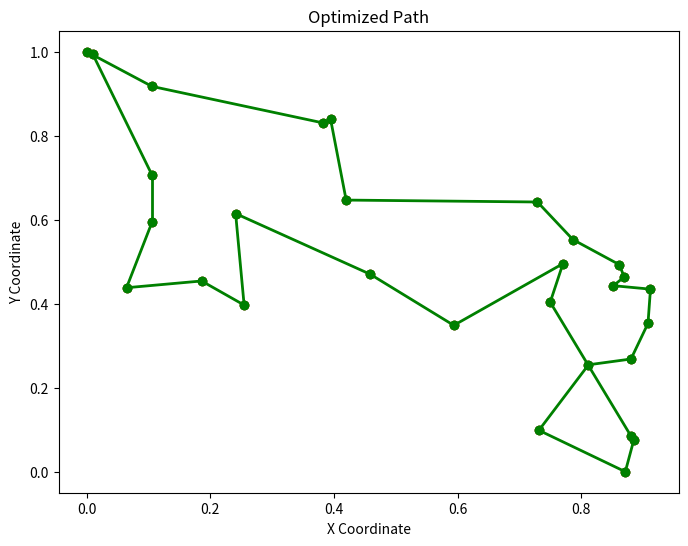

This chart was generated by the following Python code:
import math
import numpy as np
import matplotlib.pyplot as plt
import random


def distance(point1, point2):
    return math.dist(point1,point2)


def choose_next_node(current_point, visited, pheromone, points, alpha, beta):
    probabilities = []
    for i, visited_status in enumerate(visited):
        if not visited_status:
            prob = (pheromone[current_point, i] ** alpha) / (distance(points[current_point], points[i]) ** beta)
            probabilities.append(prob)
        else:
            probabilities.append(0)
    probabilities /= np.sum(probabilities)
    next_point = np.random.choice(np.arange(len(visited)), p=probabilities)
    return next_point


def aco(cities, n_ants, n_iterations, alpha, beta, evaporation_rate, Q):
    points = cities[:, 1:]
    n_points = len(points)
    pheromone = np.ones((n_points, n_points))
    best_path = None
    best_path_length = np.inf

    for iteration in range(n_iterations):
        paths = []
        path_lengths = []

        for ant in range(n_ants):
            visited = [False] * n_points
            current_point = random.randint(0, n_points - 1)
            visited[current_point] = True
            path = [current_point]
            path_length = 0

            while False in visited:
                next_point = choose_next_node(current_point, visited, pheromone, points, alpha, beta)
                path.append(next_point)
                path_length += distance(points[current_point], points[next_point])
                visited[next_point] = True
                current_point = next_point

            paths.append(path)
            path_lengths.append(path_length)

            if path_length < best_path_length:
                best_path = path
                best_path_length = path_length

        pheromone *= evaporation_rate

        for path, path_length in zip(paths, path_lengths):
            for i in range(n_points - 1):
                pheromone[path[i], path[i + 1]] += Q / path_length
            pheromone[path[-1], path[0]] += Q / path_length

    plt.figure(figsize=(8, 6))
    plt.scatter(points[:, 0], points[:, 1], c='r', marker='o')
    for i in range(n_points - 1):
        plt.plot([points[best_path[i], 0], points[best_path[i + 1], 0]],
                 [points[best_path[i], 1], points[best_path[i + 1], 1]],
                 c='g', linestyle='-', linewidth=2, marker='o')
    plt.plot([points[best_path[0], 0], points[best_path[-1], 0]],
             [points[best_path[0], 1], points[best_path[-1], 1]],
             c='g', linestyle='-', linewidth=2, marker='o')
    plt.xlabel('X Coordinate')
    plt.ylabel('Y Coordinate')
    plt.title('Optimized Path')
    plt.show()


# Example usage:
cities_data = np.array([
    [1, 0, 1], [2, 0.009174316, 0.995412849], [3, 0.064220188, 0.438073402],
    [4, 0.105504591, 0.594036699], [5, 0.105504591, 0.706422024], [6, 0.105504591, 0.917431193],
    [7, 0.185779816, 0.454128438], [8, 0.240825687, 0.614678901], [9, 0.254587155, 0.396788998],
    [10, 0.38302753, 0.830275235], [11, 0.394495416, 0.839449537], [12, 0.419724769, 0.646788988],
    [13, 0.458715603, 0.470183489], [14, 0.593922025, 0.348509173], [15, 0.729357795, 0.642201837],
    [16, 0.731651377, 0.098623857], [17, 0.749999997, 0.403669732], [18, 0.770642198, 0.495412842],
    [19, 0.786697249, 0.552752296], [20, 0.811926602, 0.254587155], [21, 0.852217125, 0.442928131],
    [22, 0.861850152, 0.493004585], [23, 0.869762996, 0.463761466], [24, 0.871559638, 0],
    [25, 0.880733941, 0.08486239], [26, 0.880733941, 0.268348623], [27, 0.885321106, 0.075688073],
    [28, 0.908256877, 0.353211012], [29, 0.912270643, 0.43470948]
])

aco(cities_data, n_ants=10, n_iterations=100, alpha=1, beta=1, evaporation_rate=0.5, Q=1)
